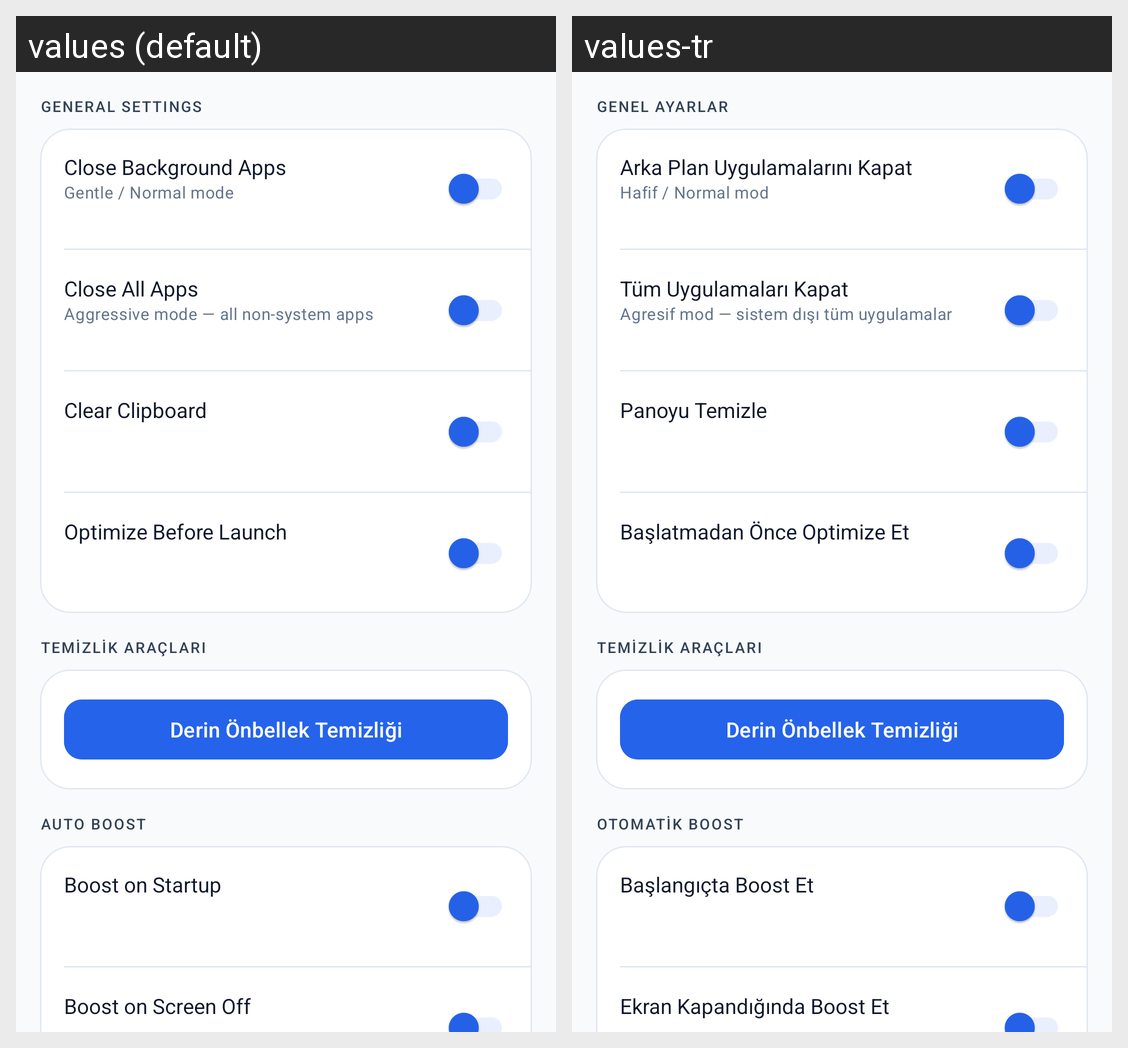

The same Android screen rendered under two of its app's locales, left to right. List the strings drawn on it with the default value and each locale's translation.
Android screen res/layout/fragment_features.xml rendered under 2 locales, left to right: values (default), values-tr. Device: Nexus 5 (rendered at 1080×1920; each locale shown at half size, 540×960, under a caption strip naming it); theme Theme.BoostDroid.
Strings drawn on this screen, with the default value and each locale's value (text and hints the layout hard-codes, and strings that could not be matched under every locale, appear in the picture but are not listed):

features_title
  values: GENERAL SETTINGS
  values-tr: GENEL AYARLAR

kill_bg_apps
  values: Close Background Apps
  values-tr: Arka Plan Uygulamalarını Kapat

kill_bg_apps_desc
  values: Gentle / Normal mode
  values-tr: Hafif / Normal mod

kill_all_apps
  values: Close All Apps
  values-tr: Tüm Uygulamaları Kapat

kill_all_apps_desc
  values: Aggressive mode — all non-system apps
  values-tr: Agresif mod — sistem dışı tüm uygulamalar

clear_clipboard
  values: Clear Clipboard
  values-tr: Panoyu Temizle

optimize_before_launch
  values: Optimize Before Launch
  values-tr: Başlatmadan Önce Optimize Et

auto_boost_title
  values: AUTO BOOST
  values-tr: OTOMATİK BOOST

boost_on_startup
  values: Boost on Startup
  values-tr: Başlangıçta Boost Et

boost_on_screen_off
  values: Boost on Screen Off
  values-tr: Ekran Kapandığında Boost Et
